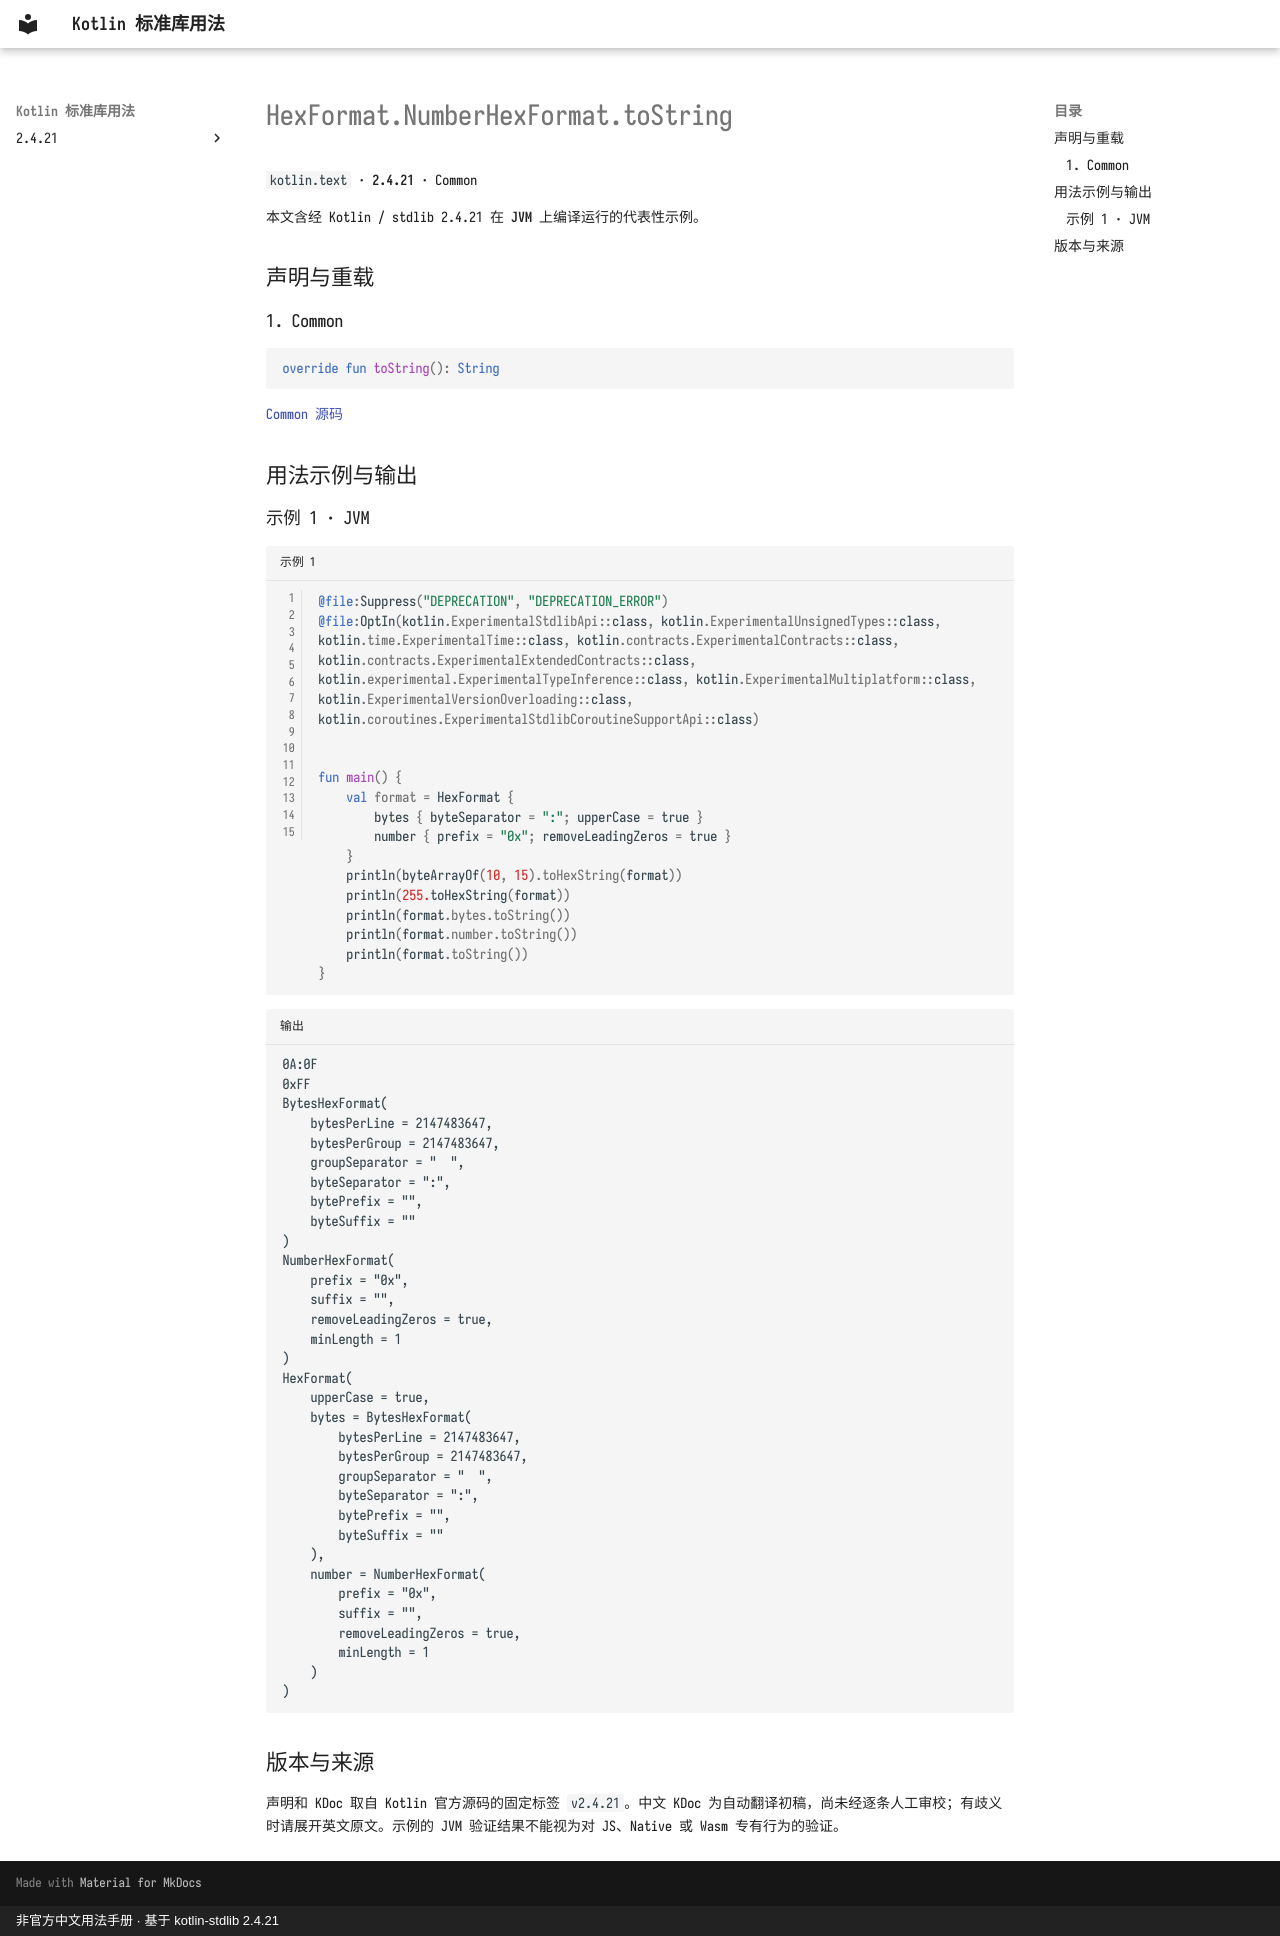

repository: oooooooko/kotlin-stdlib-docs · page: zh/api/kotlin.text/hexformat-numberhexformat-tostring--68db15a5/index.html · generator: mkdocs · copyright: 非官方中文用法手册 · 基于 kotlin-stdlib 2.4.21

# HexFormat.NumberHexFormat.toString

`kotlin.text` · **2.4.21** · Common

本文含经 Kotlin / stdlib 2.4.21 在 **JVM** 上编译运行的代表性示例。

## 声明与重载

### 1. Common

```kotlin
override fun toString(): String
```

[Common 源码](https://github.com/JetBrains/kotlin/blob/v2.4.21/libraries/stdlib/src/kotlin/text/HexFormat.kt#L522)

## 用法示例与输出

### 示例 1 · JVM

```kotlin title="示例 1" linenums="1"
@file:Suppress("DEPRECATION", "DEPRECATION_ERROR")
@file:OptIn(kotlin.ExperimentalStdlibApi::class, kotlin.ExperimentalUnsignedTypes::class, kotlin.time.ExperimentalTime::class, kotlin.contracts.ExperimentalContracts::class, kotlin.contracts.ExperimentalExtendedContracts::class, kotlin.experimental.ExperimentalTypeInference::class, kotlin.ExperimentalMultiplatform::class, kotlin.ExperimentalVersionOverloading::class, kotlin.coroutines.ExperimentalStdlibCoroutineSupportApi::class)


fun main() {
    val format = HexFormat {
        bytes { byteSeparator = ":"; upperCase = true }
        number { prefix = "0x"; removeLeadingZeros = true }
    }
    println(byteArrayOf(10, 15).toHexString(format))
    println(255.toHexString(format))
    println(format.bytes.toString())
    println(format.number.toString())
    println(format.toString())
}
```

```text title="输出"
0A:0F
0xFF
BytesHexFormat(
    bytesPerLine = 2147483647,
    bytesPerGroup = 2147483647,
    groupSeparator = "  ",
    byteSeparator = ":",
    bytePrefix = "",
    byteSuffix = ""
)
NumberHexFormat(
    prefix = "0x",
    suffix = "",
    removeLeadingZeros = true,
    minLength = 1
)
HexFormat(
    upperCase = true,
    bytes = BytesHexFormat(
        bytesPerLine = 2147483647,
        bytesPerGroup = 2147483647,
        groupSeparator = "  ",
        byteSeparator = ":",
        bytePrefix = "",
        byteSuffix = ""
    ),
    number = NumberHexFormat(
        prefix = "0x",
        suffix = "",
        removeLeadingZeros = true,
        minLength = 1
    )
)
```

## 版本与来源

声明和 KDoc 取自 Kotlin 官方源码的固定标签 `v2.4.21`。中文 KDoc 为自动翻译初稿，尚未经逐条人工审校；有歧义时请展开英文原文。示例的 JVM 验证结果不能视为对 JS、Native 或 Wasm 专有行为的验证。
